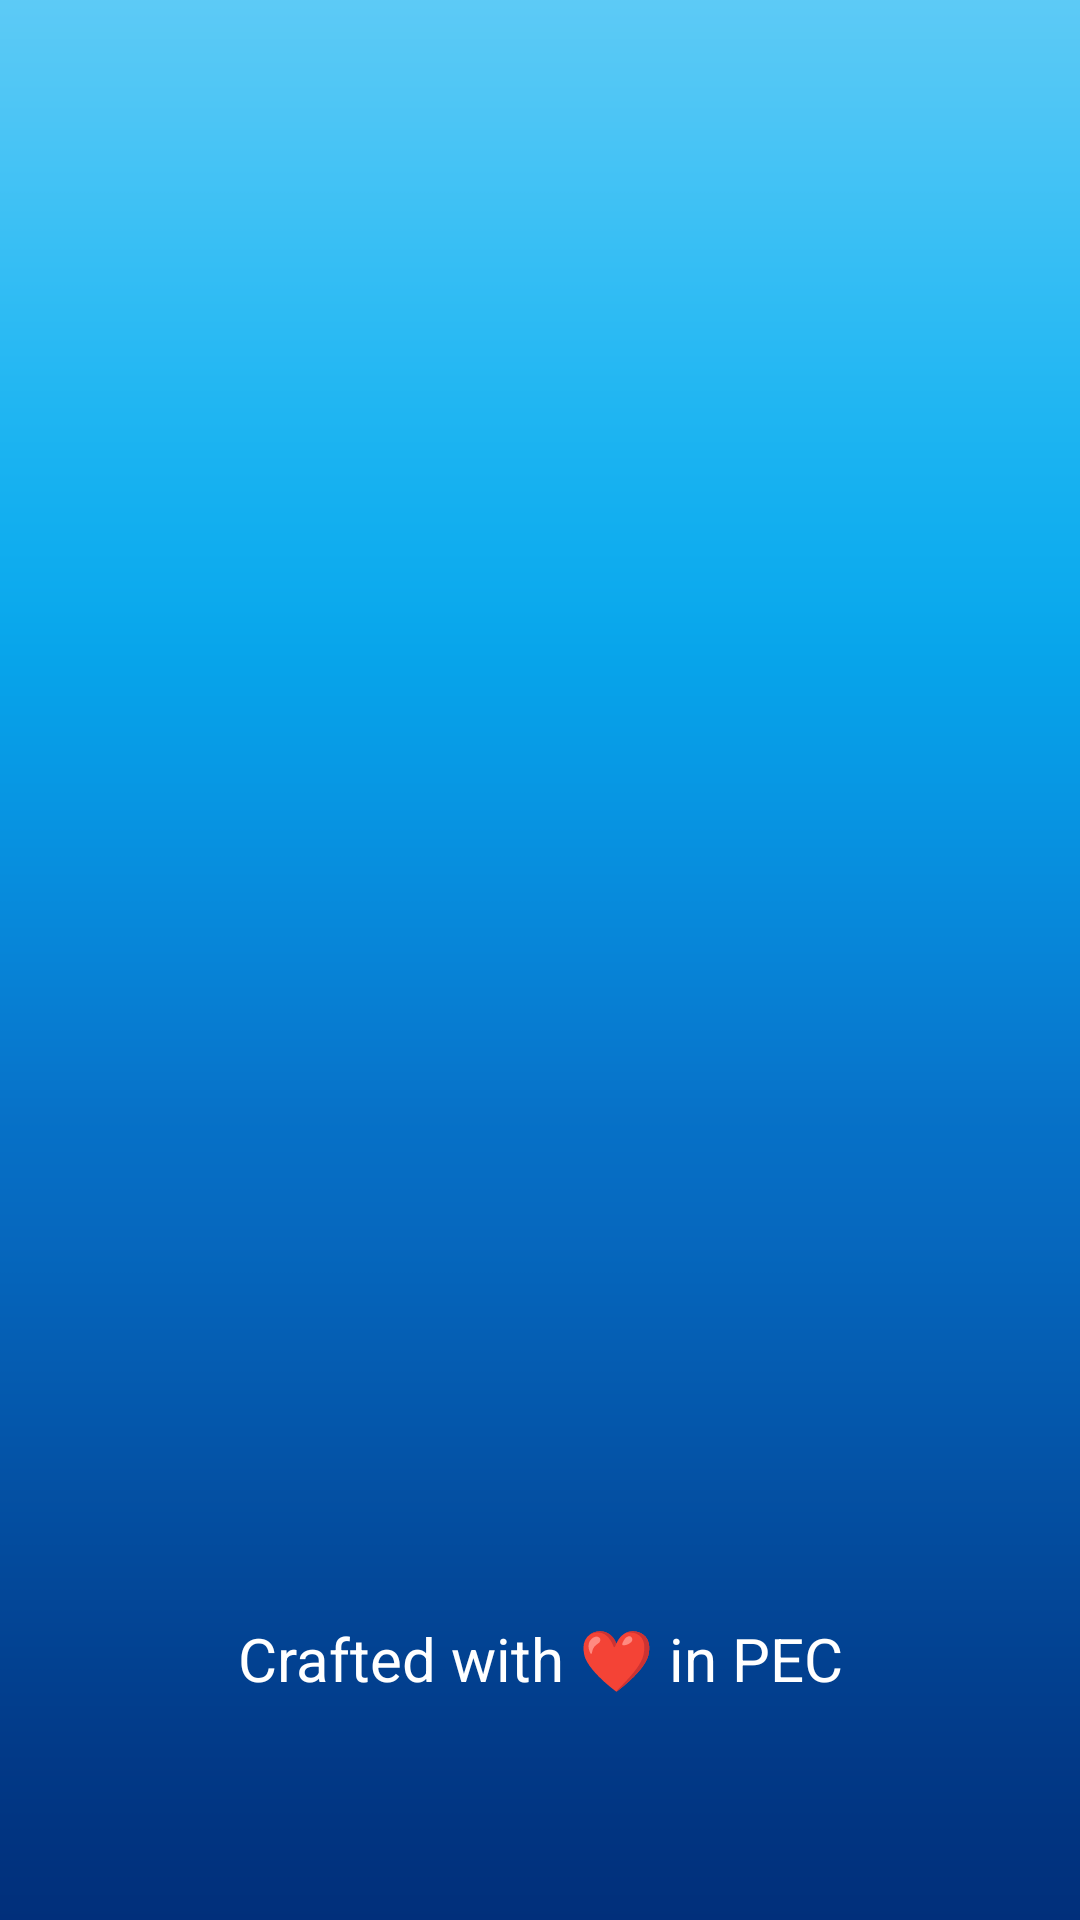

Reconstruct the res/layout file that produces this screen, plus the resources it refers to.
<!-- AndroidManifest.xml: application theme Theme.Demo1 -->
<!-- res/layout/activity_splash_screen.xml -->
<?xml version="1.0" encoding="utf-8"?>
<androidx.constraintlayout.widget.ConstraintLayout xmlns:android="http://schemas.android.com/apk/res/android"
    xmlns:app="http://schemas.android.com/apk/res-auto"
    xmlns:tools="http://schemas.android.com/tools"
    android:layout_width="match_parent"
    android:layout_height="match_parent"
    android:background="@drawable/splash_screen"
    tools:context=".SplashScreen">

    <TextView
        android:layout_width="wrap_content"
        android:layout_height="wrap_content"
        android:text="Crafted with ❤ in PEC"
        android:textColor="@color/white"
        android:textSize="20dp"
        app:layout_constraintBottom_toBottomOf="parent"
        app:layout_constraintEnd_toEndOf="parent"
        app:layout_constraintHorizontal_bias="0.5"
        app:layout_constraintStart_toStartOf="parent"
        app:layout_constraintTop_toTopOf="parent"
        app:layout_constraintVertical_bias="0.88" />

</androidx.constraintlayout.widget.ConstraintLayout>
<!-- resources referenced by this layout -->
<resources>
  <color name="white">#FFFFFFFF</color>
  <!-- drawable splash_screen: png bitmap (drawable, 15777 bytes) -->
  <style name="Theme.Demo1" parent="Theme.MaterialComponents.DayNight.DarkActionBar">
          
          <item name="colorPrimary">@color/theme_color</item>
          <item name="colorPrimaryVariant">@color/theme_color_dark</item>
          <item name="colorOnPrimary">@color/white</item>
          
          <item name="colorSecondary">@color/teal_200</item>
          <item name="colorSecondaryVariant">@color/teal_700</item>
          <item name="colorOnSecondary">@color/black</item>
          
          <item name="android:statusBarColor">@color/status_bar_color</item>
          
      </style>
  <color name="theme_color">#378ED3</color>
  <color name="theme_color_dark">#0175C5</color>
  <color name="teal_200">#FF03DAC5</color>
  <color name="teal_700">#FF018786</color>
  <color name="black">#FF000000</color>
  <color name="status_bar_color">#01327E</color>
</resources>
